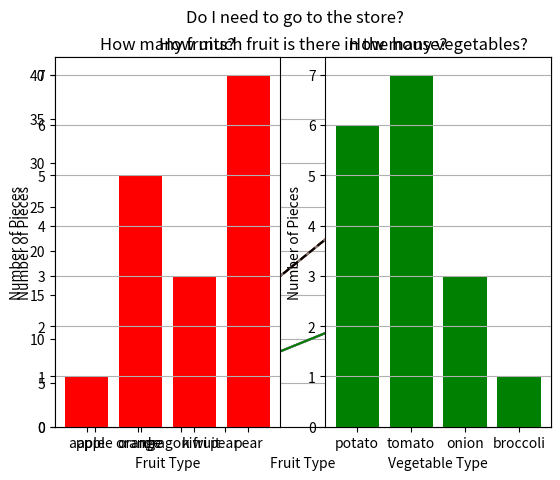

The script that saved this image:
from matplotlib import pyplot as plt

import numpy as np

x_values = np.linspace(0, 10, 100) #100 evenly spaced values from 0 to 10
y1 = 2 * x_values
y2 = 4 * x_values
plt.plot(x_values, y1)
plt.plot(x_values, y2)
plt.show()

x_values = np.linspace(0, 10, 100) #100 evenly spaced values from 0 to 10
y1 = 2 * x_values
y2 = 4 * x_values
plt.plot(x_values, y1)
plt.plot(x_values, y2)
plt.xlabel('Years after 2021 Incident') #Adds an x axis label, including units where necessary
plt.title("Cockroach Population and Radiation")           #Adds a title to the plot
plt.show()

x_values = np.linspace(0, 10, 100) #100 evenly spaced values from 0 to 10
y1 = 2 * x_values
y2 = 4 * x_values
plt.plot(x_values, y1, label='non-irradiated areas')      #Added in legend
plt.plot(x_values, y2, label='irradiated areas')          #Added in legend
plt.xlabel('Years after 2021 Incident')                   # Adds an x axis label
plt.ylabel('Increase in Cockroach Population (millions)') # Adds a y axis label
plt.legend()                                              #shows the legend
plt.title("Cockroach Population and Radiation")           #Adds a title to the plot
plt.show()

x_values = np.linspace(0, 10, 100) #100 evenly spaced values from 0 to 10
y1 = 2 * x_values
y2 = 4 * x_values
plt.plot(x_values, y1, label='non-irradiated areas')      #Added in legend
plt.plot(x_values, y2, label='irradiated areas')          #Added in legend
plt.xlabel('Years after 2021 Incident')                   # Adds an x axis label
plt.ylabel('Increase in Cockroach Population (millions)') # Adds a y axis label
plt.legend()                                              #shows the legend
plt.grid()                                                #shows the grid lines on the major ticks
plt.title("Cockroach Population and Radiation")           #Adds a title to the plot
plt.show()

x_values = np.linspace(0, 10, 100) #100 evenly spaced values from 0 to 10
y1 = 2 * x_values
y2 = 4 * x_values
plt.plot(x_values, y1, label='non-irradiated areas', color='green')                         #Change the plot color
plt.plot(x_values, y2, label='irradiated areas', color='black', linestyle='--')             #Change the line style
plt.xlabel('Years after 2021 Incident')
plt.ylabel('Increase in Cockroach Population (millions)')
plt.legend() #shows the legend
plt.title("Cockroach Population and Radiation")           #Adds a title to the plot
plt.grid()
plt.show()



names = ['apple','orange','dragon fruit','pear'] #This is a list
number = np.array([1,5,3,7]) #converted a list of fruit counts into a numpy array. Actually not needed. 
plt.bar(names,number) #make a bar graph with default settings
plt.title('How much fruit is there in the house?') #give it a title
plt.show()
plt.plot(names,number) #make a line graph. This is the start of a new plot
plt.title('How much fruit is there in the house?') 
plt.show()

names = ['apple','orange','dragon fruit','pear']
number = np.array([1,5,3,7])
plt.bar(names,number)
plt.grid(1,axis = 'y') # I want a grid only for the y axis.  
plt.ylabel('Number of Pieces')
plt.xlabel('Fruit Type')
plt.title('How much fruit is there in the house?')
plt.show()



fruitnames = ['apple','orange','kiwi','pear']
fruitnumber = np.array([1,5,3,7])
vegetablenames = ['potato','tomato','onion','broccoli']
vegetablenumber = np.array([6,7,3,1])
plt.subplot(121)  # This makes one subplot
plt.bar(fruitnames,fruitnumber,color = 'red')
plt.grid(True,axis = 'y')
plt.ylabel('Number of Pieces')
plt.xlabel('Fruit Type')
plt.title('How many fruits?')
plt.subplot(122) #This makes the other subplot 
plt.bar(vegetablenames,vegetablenumber,color = 'green')
plt.grid(True,axis = 'y')
plt.ylabel('Number of Pieces')
plt.xlabel('Vegetable Type')
plt.title('How many vegetables?')
plt.suptitle('Do I need to go to the store?')  #An overall title to the figure. 
plt.show()